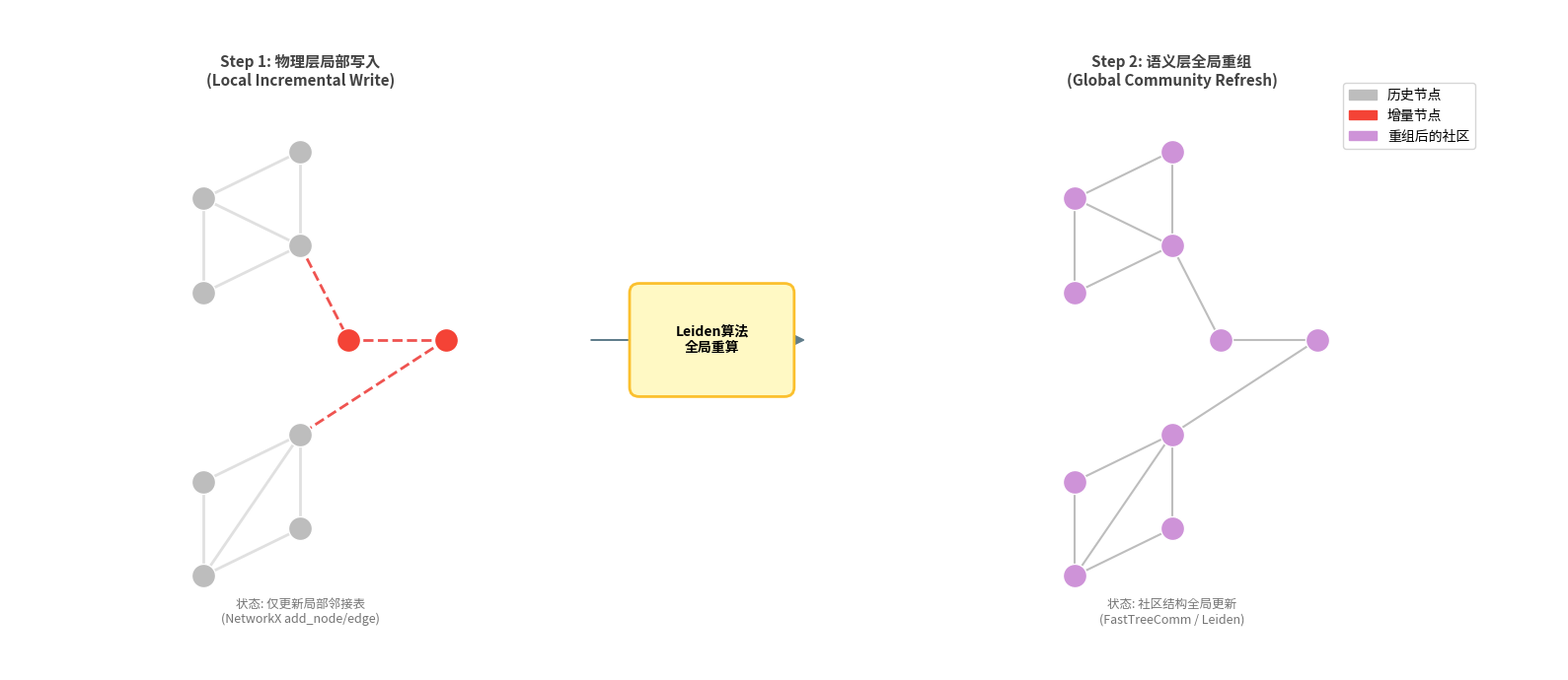

This chart was generated by the following Python code:
import matplotlib.pyplot as plt
import matplotlib.patches as patches
import networkx as nx
import numpy as np

# === 1. 画布设置 ===
fig, ax = plt.subplots(figsize=(16, 7), dpi=300)
ax.set_xlim(0, 16)
ax.set_ylim(0, 7)
ax.axis('off')

# 颜色定义
c_old_node = '#bdbdbd'   # 灰色旧节点
c_old_edge = '#e0e0e0'   # 浅灰旧边
c_new_node = '#f44336'   # 红色新节点
c_new_edge = '#ef5350'   # 红色新边 (虚线)
c_comm_1 = '#90caf9'     # 社区1颜色 (蓝)
c_comm_2 = '#a5d6a7'     # 社区2颜色 (绿)
c_comm_3 = '#ce93d8'     # 社区3颜色 (紫) - 合并后的新社区

# 字体
try:
    plt.rcParams['font.family'] = ['sans-serif']
    plt.rcParams['font.sans-serif'] = ['Noto Sans CJK JP', 'SimHei', 'Arial Unicode MS', 'sans-serif']
except:
    pass

# === 2. 绘制左侧：物理层局部写入 (Physical Layer) ===

# 基础图结构
G_left = nx.Graph()
# 旧节点 cluster 1
old_nodes_1 = [1, 2, 3, 4]
# 旧节点 cluster 2
old_nodes_2 = [5, 6, 7, 8]
G_left.add_nodes_from(old_nodes_1 + old_nodes_2)
# 内部边
G_left.add_edges_from([(1,2), (2,3), (3,4), (1,4), (1,3)])
G_left.add_edges_from([(5,6), (6,7), (7,8), (5,8), (6,8)])

# 布局
pos_left = {
    1: (2, 5), 2: (3, 5.5), 3: (3, 4.5), 4: (2, 4), # Cluster 1 (Top Left)
    5: (2, 2), 6: (3, 2.5), 7: (3, 1.5), 8: (2, 1)  # Cluster 2 (Bottom Left)
}

# 绘制旧部分
nx.draw_networkx_nodes(G_left, pos_left, nodelist=old_nodes_1+old_nodes_2, node_color=c_old_node, node_size=300, ax=ax, edgecolors='white')
nx.draw_networkx_edges(G_left, pos_left, edge_color=c_old_edge, width=2, ax=ax)

# 绘制新写入部分 (Local Update)
new_nodes = [9, 10]
pos_new = {9: (4.5, 3.5), 10: (3.5, 3.5)} # Bridge nodes
nx.draw_networkx_nodes(G_left, pos_new, nodelist=new_nodes, node_color=c_new_node, node_size=300, ax=ax, edgecolors='white', label='New Nodes')
# 新边 (连接两个旧簇)
new_edges = [(3, 10), (10, 9), (9, 6)]
nx.draw_networkx_edges(G_left, {**pos_left, **pos_new}, edgelist=new_edges, edge_color=c_new_edge, width=2, style='dashed', ax=ax)

# 标注
ax.text(3, 6.2, "Step 1: 物理层局部写入\n(Local Incremental Write)", ha='center', fontsize=11, fontweight='bold', color='#424242')
ax.text(3, 0.5, "状态: 仅更新局部邻接表\n(NetworkX add_node/edge)", ha='center', fontsize=9, color='#757575')

# === 3. 中间：算法处理 (Process) ===
ax.arrow(6, 3.5, 2, 0, head_width=0.2, head_length=0.2, fc='#607d8b', ec='#607d8b')
box = patches.FancyBboxPatch((6.5, 3.0), 1.5, 1.0, boxstyle='round,pad=0.1', fc='#fff9c4', ec='#fbc02d', linewidth=2)
ax.add_patch(box)
ax.text(7.25, 3.5, "Leiden算法\n全局重算", ha='center', va='center', fontsize=10, fontweight='bold')

# === 4. 右侧：语义层全局重组 (Semantic Layer) ===

# 结构是一样的，但是颜色变了
G_right = G_left.copy()
G_right.add_nodes_from(new_nodes)
G_right.add_edges_from(new_edges)

# 右侧位置平移
shift_x = 9
pos_right = {k: (v[0] + shift_x, v[1]) for k, v in {**pos_left, **pos_new}.items()}

# 重新染色：因为节点9,10的加入，上下两个社区合并成了一个大社区（紫色）
# 或者我们可以展示它变成了三个社区，或者维持两个。
# 这里的逻辑是：Leiden 全局跑了一遍，重新分配了颜色。
# 假设 1-4 还是社区1，5-8 还是社区2，9-10 归入社区2。或者全部合并。
# 为了展示“重组”，我们让它们全部合并成一个大社区（紫色），说明新节点带来了连通性变化。

all_nodes = old_nodes_1 + old_nodes_2 + new_nodes
nx.draw_networkx_nodes(G_right, pos_right, nodelist=all_nodes, node_color=c_comm_3, node_size=300, ax=ax, edgecolors='white')
nx.draw_networkx_edges(G_right, pos_right, edge_color='#bdbdbd', width=1.5, ax=ax)

# 标注
ax.text(3 + shift_x, 6.2, "Step 2: 语义层全局重组\n(Global Community Refresh)", ha='center', fontsize=11, fontweight='bold', color='#424242')
ax.text(3 + shift_x, 0.5, "状态: 社区结构全局更新\n(FastTreeComm / Leiden)", ha='center', fontsize=9, color='#757575')

# 标题
# ax.set_title("图 3-6 图谱增量写入与全局社区结构重组流程", fontsize=14, y=0.98)

# Legend示意
ax.legend([
    patches.Circle((0,0), color=c_old_node, label='历史节点'),
    patches.Circle((0,0), color=c_new_node, label='增量节点'),
    patches.Circle((0,0), color=c_comm_3, label='重组后的社区'),
], ['历史节点', '增量节点', '重组后的社区'], loc='upper right', bbox_to_anchor=(0.95, 0.9))

plt.tight_layout()
plt.savefig('incremental_update_flow_hd.png', dpi=300)
print("Image saved.")
